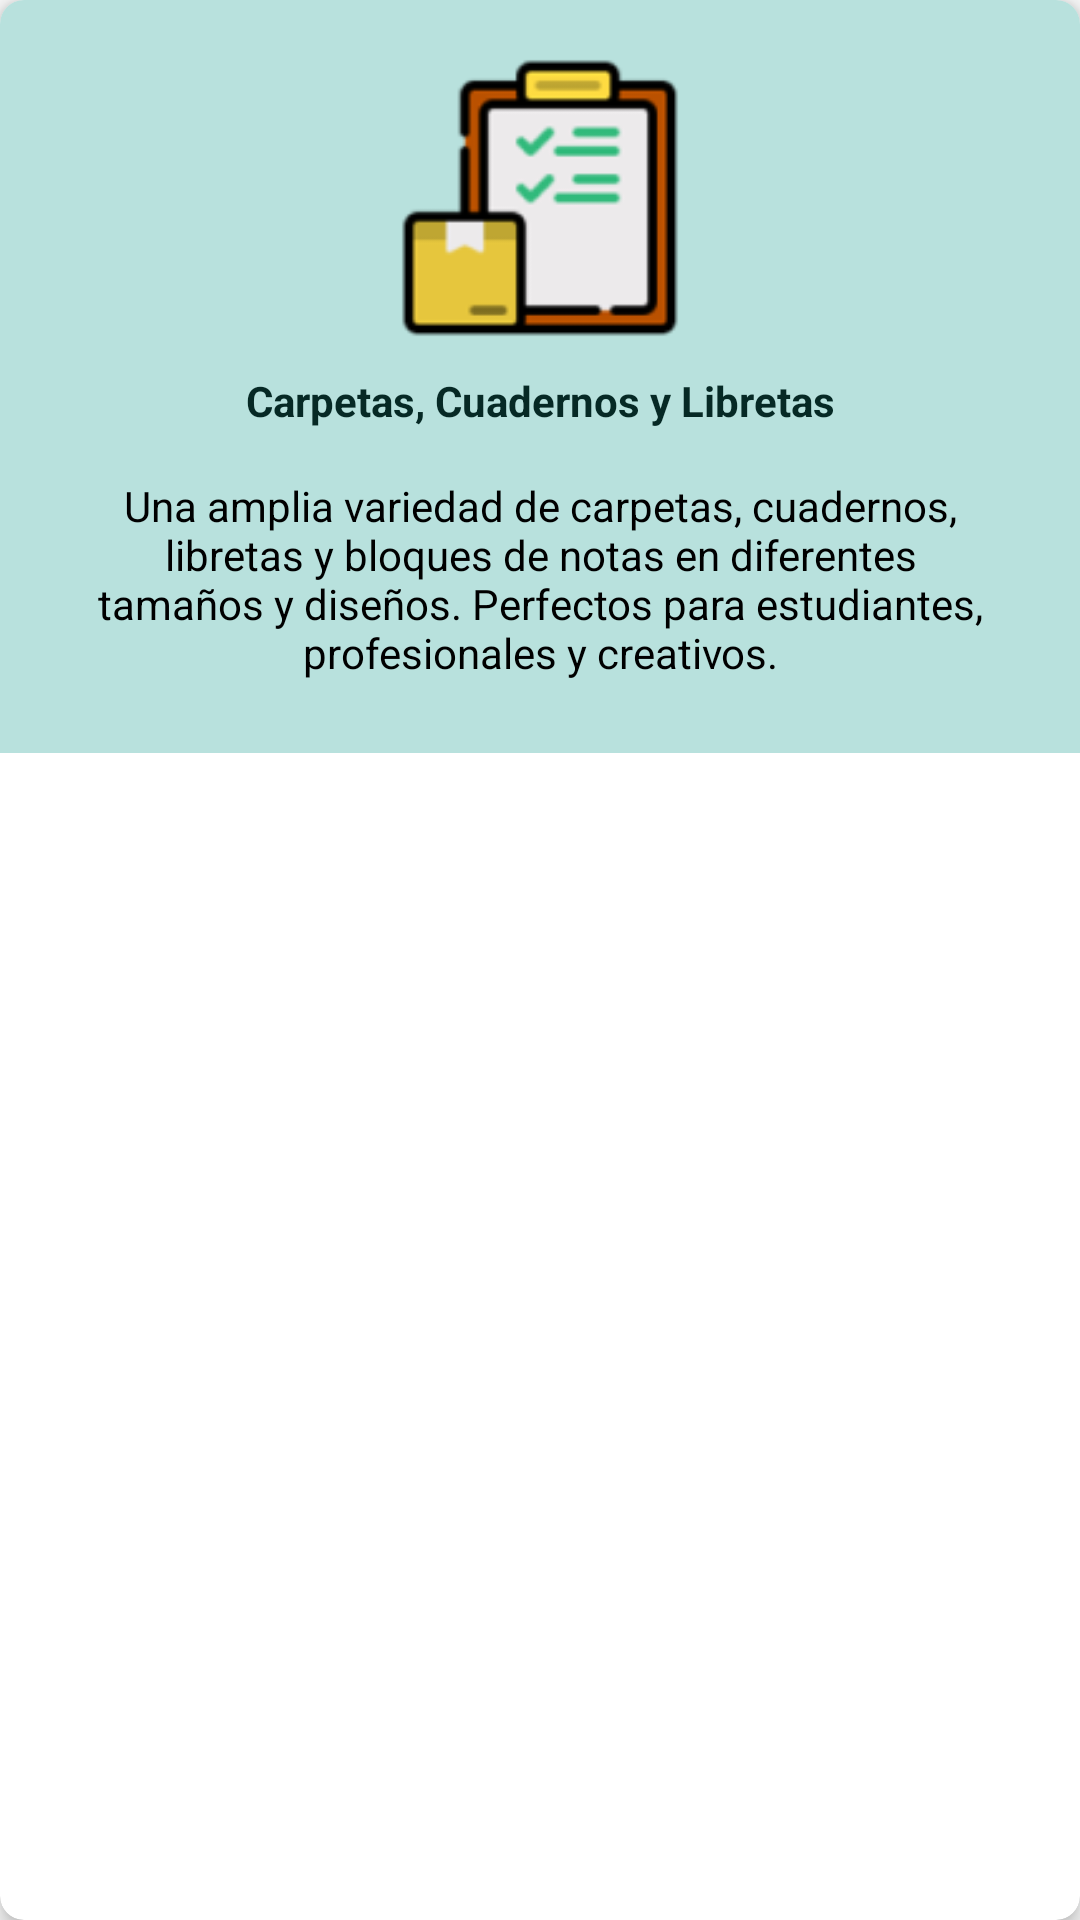

Produce the Android XML layout that renders to this screen, including the resource entries it uses.
<!-- AndroidManifest.xml: application theme Theme.Inventario -->
<!-- res/layout/categorias.xml -->
<?xml version="1.0" encoding="utf-8"?>
<androidx.cardview.widget.CardView
    xmlns:app="http://schemas.android.com/apk/res-auto"
    xmlns:android="http://schemas.android.com/apk/res/android"
    android:layout_width="match_parent"
    android:layout_height="wrap_content"
    android:layout_margin="8dp"
    app:cardCornerRadius="8dp"
    app:cardElevation="4dp">

    <LinearLayout
        android:layout_width="match_parent"
        android:layout_height="wrap_content"
        android:orientation="vertical"
        android:padding="16dp"
        android:background="@color/green_light_2">

        <ImageView
            android:id="@+id/img_categoria"
            android:layout_width="100dp"
            android:layout_height="100dp"
            android:src="@drawable/existencias"
            android:layout_gravity="center_horizontal"
            android:contentDescription="Imagen de carpetas, cuadernos y libretas"/>

        <TextView
            android:id="@+id/nombre_categoria"
            android:layout_width="match_parent"
            android:layout_height="wrap_content"
            android:text="Carpetas, Cuadernos y Libretas"
            android:textStyle="bold"
            android:textColor="@color/green_dark"
            android:gravity="center"
            android:padding="8dp"/>

        <TextView
            android:id="@+id/info_cate"
            android:layout_width="match_parent"
            android:layout_height="wrap_content"
            android:textColor="@color/black"
            android:text="Una amplia variedad de carpetas, cuadernos, libretas y bloques de notas en diferentes tamaños y diseños. Perfectos para estudiantes, profesionales y creativos."
            android:gravity="center"
            android:padding="8dp"/>



    </LinearLayout>

</androidx.cardview.widget.CardView>
<!-- resources referenced by this layout -->
<resources>
  <color name="black">#FF000000</color>
  <color name="green_dark">#062925</color>
  <color name="green_light_2">#b8e1dd</color>
  <!-- drawable existencias: png bitmap (drawable, 5946 bytes) -->
  <style name="Theme.Inventario" parent="Base.Theme.Inventario" />
  <style name="Base.Theme.Inventario" parent="Theme.Design.Light.NoActionBar">
          
          
      </style>
</resources>
